The GitHub repository atlan-antillia/sol4py contains a labelled image folder "dataset" with 50 categories: 3x3 basketball, archery, artistic gymnastics, artistic swimming, athletics, badminton, baseball, basketball, beach volleyball, boxing, canoe slalom, canoe sprint, cycling BMX freestyle, cycling BMX racing, cycling mountain bike, cycling road, cycling track, diving, equestrian dressage, equestrian eventing, equestrian jumping, fencing, football, golf, handball, hockey, judo, karate kata, karate kumite, marathon swimming, modern pentathlon, rhythmic gymnastics, rowing, rugby, sailing, shooting, skateboarding, softball, sport climbing, surfing, swimming, table tennis, taekwondo, tennis, trampoline gymnastics, triathlon, volleyball, water polo, weightlifting, wrestling. Examples follow, each with its label.

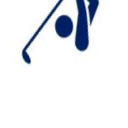
Label: golf

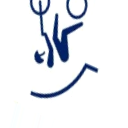
Label: cycling BMX freestyle

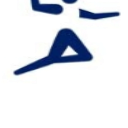
Label: handball

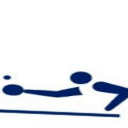
Label: table tennis

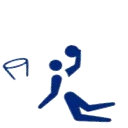
Label: basketball

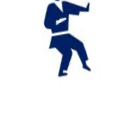
Label: karate kata
